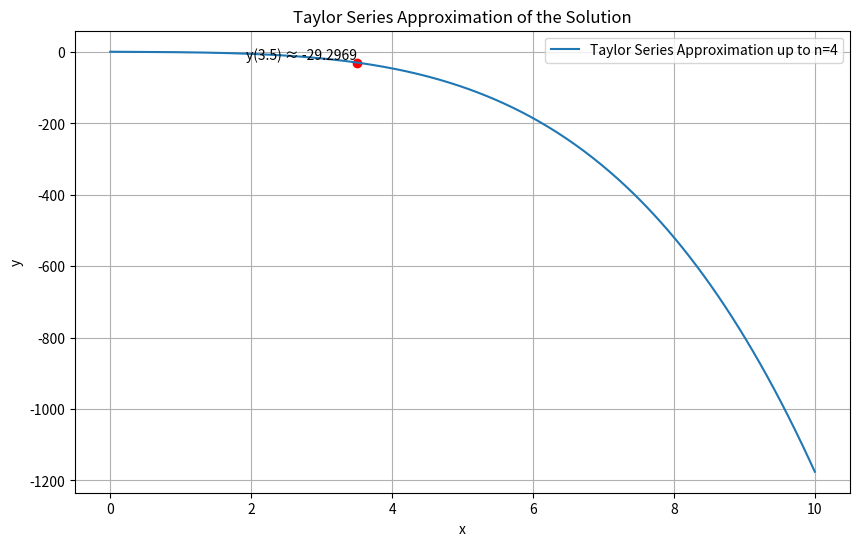
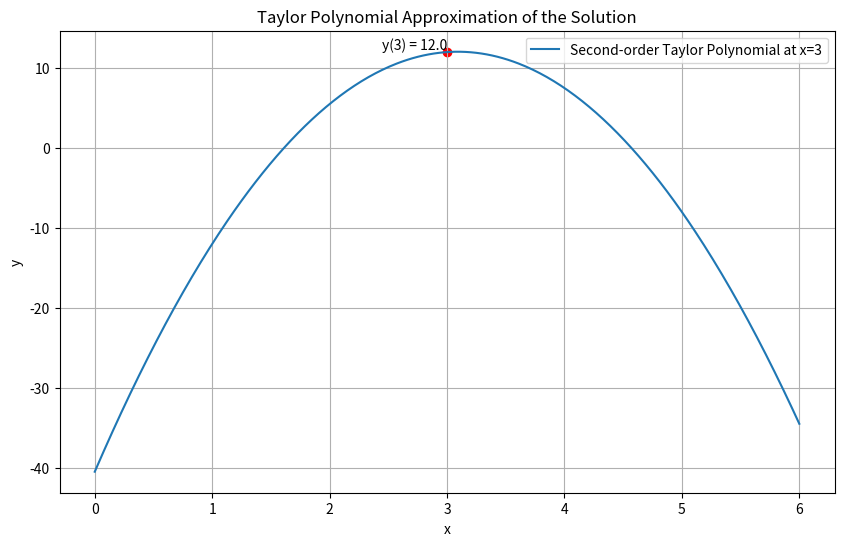
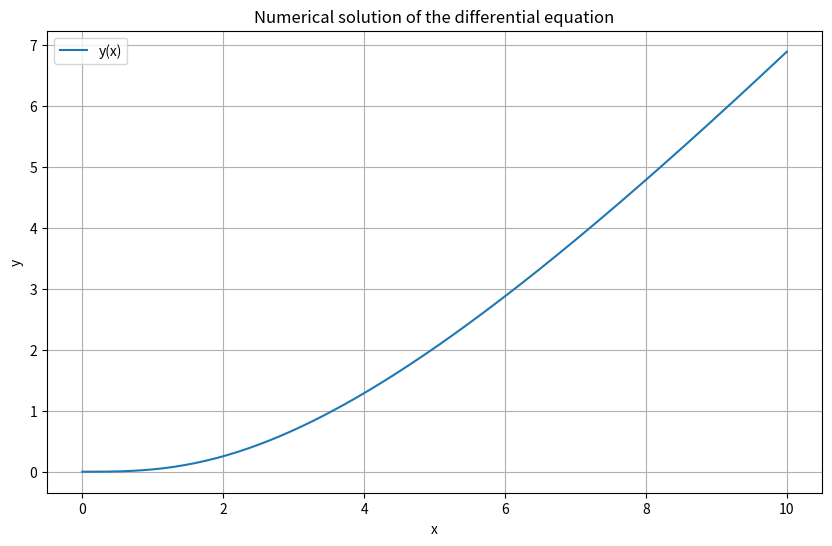

Recreate these plots in Python, in order. (Note: this script raises an exception after producing the figures.)
# [redacted]
# [redacted]
# 4/10/2024

import numpy as np
import matplotlib.pyplot as plt
from scipy.integrate import odeint

'''PART 1A'''
# Define the Taylor series function
def taylor_series_func(x):
    return 1 - x - (1/3)*x**3 - (1/12)*x**4

# Evaluate at x = 3.5
x_value = 3.5
y_value = taylor_series_func(x_value)

# Visualization setup
x_values = np.linspace(0, 10, 400)  # Range for visualization
y_taylor = taylor_series_func(x_values)

# Plotting the Taylor series approximation
plt.figure(figsize=(10, 6))
plt.plot(x_values, y_taylor, label='Taylor Series Approximation up to n=4')
plt.scatter([x_value], [y_value], color='red')  # Point at x = 3.5
plt.text(x_value, y_value, f'y(3.5) ≈ {y_value:.4f}', verticalalignment='bottom', horizontalalignment='right')
plt.title('Taylor Series Approximation of the Solution')
plt.xlabel('x')
plt.ylabel('y')
plt.legend()
plt.grid(True)


'''PART 1B'''
# Define the Taylor polynomial function
def taylor_poly_func(x_val):
    return 6 + x_val - 5.5 * (x_val - 3)**2 + 3

# Visualization setup
x_range = np.linspace(0, 6, 400)  # Range for visualization
y_taylor = taylor_poly_func(x_range)

# Plotting the Taylor polynomial approximation
plt.figure(figsize=(10, 6))
plt.plot(x_range, y_taylor, label='Second-order Taylor Polynomial at x=3')
plt.scatter([3], [taylor_poly_func(3)], color='red')  # Point at x = 3
plt.text(3, taylor_poly_func(3), f'y(3) = {taylor_poly_func(3)}', verticalalignment='bottom', horizontalalignment='right')
plt.title('Taylor Polynomial Approximation of the Solution')
plt.xlabel('x')
plt.ylabel('y')
plt.legend()
plt.grid(True)


'''PART 2'''
# Define the system of ODEs
def system(u, x):
    u1, u2 = u  # u1 = y, u2 = y'
    du1dx = u2  # y' = u2
    du2dx = (x - u1) / (x**2 + 4)  # y'' = (x - y) / (x^2 + 4)
    return [du1dx, du2dx]

# Initial conditions (can adjust based on the problem's specifics)
u0 = [0, 0]  # [y(0), y'(0)]

# X values range
x = np.linspace(0, 10, 200)

# Solve the ODE
sol = odeint(system, u0, x)

# Plotting the solution
plt.figure(figsize=(10, 6))
plt.plot(x, sol[:, 0], label='y(x)')  # y(x) is the first component of the solution
plt.title('Numerical solution of the differential equation')
plt.xlabel('x')
plt.ylabel('y')
plt.legend()
plt.grid(True)


'''PART 3'''
def temperature_model(y, t, h, A):
    # ODE representing the temperature increase per watt
    dydt = 1 / (h * A)
    return dydt

# Get user input
h = 100 # when chip is cooled by a a fan
A = float(input("Enter the surface area (square meters) average intel processor chip is .00322: "))

# Initial condition: temperature increase per watt
y0 = 0.0

# Time points
t = np.linspace(0, 10, 100)  # Adjust the time range as needed

# Solve the ODE
solution = odeint(temperature_model, y0, t, args=(h, A))

# Plot the results
plt.figure(figsize=(10, 6))
plt.plot(t, solution, label='Temperature Increase per Watt (Celcius)')
plt.xlabel('Time (Seconds)')
plt.ylabel('Temperature Increase per Watt (Celcius)')
plt.title('Temperature Increase per Watt Over Time (Celcius)')
plt.legend()
plt.grid(True)
plt.show()
